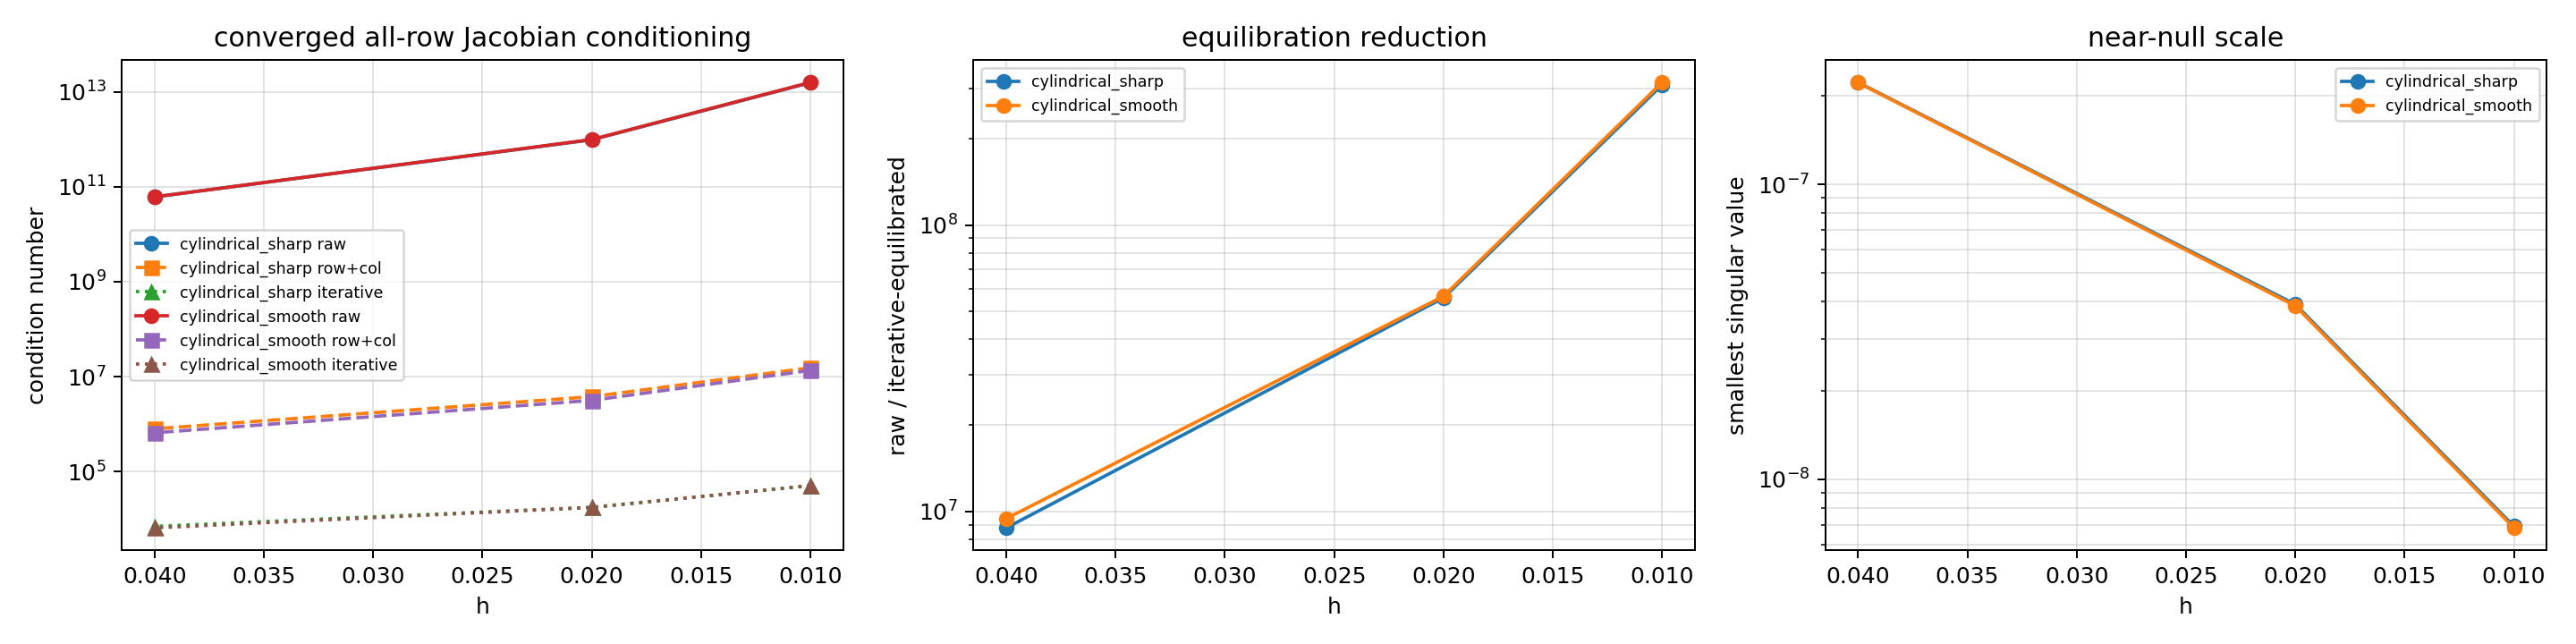

Data behind this chart, as committed beside it:
case, h, status, error_message, residual_norm, newton_iterations, linear_residual_norm, min_jacobian_rank, raw_condition, row_scaled_condition, column_scaled_condition, row_column_scaled_condition, iterative_equilibrated_condition, condition_reduction_raw_to_row_column, condition_reduction_raw_to_iterative, min_singular_value, max_singular_value, dominant_left_stage, dominant_left_stage_fraction, dominant_left_row_family, dominant_left_row_family_fraction, dominant_right_stage, dominant_right_stage_fraction, dominant_right_variable_family
cylindrical_smooth, 0.04, paper_tfe_all_row_consistent_z0_conditio…, , 6.5316565319027653e-13, 4, 3.9236815935520501e-15, 132, 6.1222236786115585e+10, 1.9840686588911267e+06, 1.6034186210962981e+06, 6.5435732876060542e+05, 6.4776817092603378e+03, 9.3560863606547224e+04, 9.4512573377283644e+06, 2.2112523724180583e-07, 1.3537781633803821e+04, stage_0, 8.6220095066851032e-01, lower_pair_index3_weak_constraints, 9.9999999977683507e-01, stage_2, 9.9749224422356120e-01, lower_pair_lambda
cylindrical_smooth, 0.02, paper_tfe_all_row_consistent_z0_conditio…, , 3.2819120039932395e-12, 4, 6.3132494523051272e-15, 132, 9.8876804898813855e+11, 8.0096732309903186e+06, 5.9341126486115661e+06, 3.1532077208410185e+06, 1.7514599562923035e+04, 3.1357529745119868e+05, 5.6453934070024595e+07, 3.8725424124775127e-08, 3.8290462058092096e+04, stage_0, 8.6233758167385910e-01, lower_pair_index3_weak_constraints, 9.9999999999325295e-01, stage_2, 9.9754277959505433e-01, lower_pair_lambda
cylindrical_smooth, 0.01, paper_tfe_all_row_consistent_z0_conditio…, , 7.0334852165820449e-12, 4, 8.7827737439329266e-15, 132, 1.5828159241455424e+13, 3.2035400586497176e+07, 2.4247073658474959e+07, 1.3535134488455422e+07, 5.0314299571038951e+04, 1.1694127793821185e+06, 3.1458570180645335e+08, 6.8423410418355285e-09, 1.0830166359451876e+05, stage_0, 8.6239014872104147e-01, lower_pair_index3_weak_constraints, 9.9999999999959077e-01, stage_2, 9.9755435032046702e-01, lower_pair_lambda
cylindrical_sharp, 0.04, paper_tfe_all_row_consistent_z0_conditio…, , 5.1064524743216585e-13, 4, 5.2545504133635452e-15, 132, 6.1085939192190361e+10, 1.8621765487664505e+06, 1.3387703153319317e+06, 7.9258881289432186e+05, 6.9662919711483637e+03, 7.7071412311663706e+04, 8.7687882513658982e+06, 2.2161862145168415e-07, 1.3537781633854633e+04, stage_0, 8.6255235323696200e-01, lower_pair_index3_weak_constraints, 9.9999999996430466e-01, stage_2, 9.9755819368039533e-01, lower_pair_lambda
cylindrical_sharp, 0.02, paper_tfe_all_row_consistent_z0_conditio…, , 2.8267784499773904e-12, 4, 4.5447869329169497e-15, 132, 9.7758443633736792e+11, 7.4320406503184931e+06, 4.9532676376804961e+06, 3.7777049660621430e+06, 1.7549679074651787e+04, 2.5877733838923796e+05, 5.5703835504853226e+07, 3.9168444841294246e-08, 3.8290462072387920e+04, stage_0, 8.6246108544408884e-01, lower_pair_index3_weak_constraints, 9.9999999999779488e-01, stage_2, 9.9756187471792335e-01, lower_pair_lambda
cylindrical_sharp, 0.01, paper_tfe_all_row_consistent_z0_conditio…, , 4.2920728972795451e-12, 4, 5.9898493748006196e-15, 132, 1.5641156949713078e+13, 2.9736676805995598e+07, 1.9802780657244317e+07, 1.5373676373518383e+07, 5.0661951078087048e+04, 1.0173986084847889e+06, 3.0873577935450637e+08, 6.9241465925823241e-09, 1.0830166359740114e+05, stage_0, 8.6244570865784209e-01, lower_pair_index3_weak_constraints, 9.9999999999986211e-01, stage_2, 9.9756237834167660e-01, lower_pair_lambda
